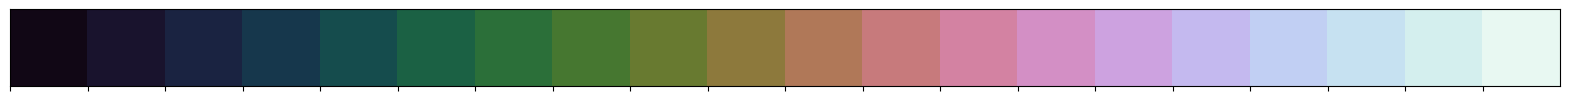

Write the Python code that produced this figure.
import matplotlib.pyplot as plt
import numpy as np
import seaborn as sns
import matplotlib.pyplot as plt



sns.palplot(sns.color_palette("cubehelix",20))
plt.show()